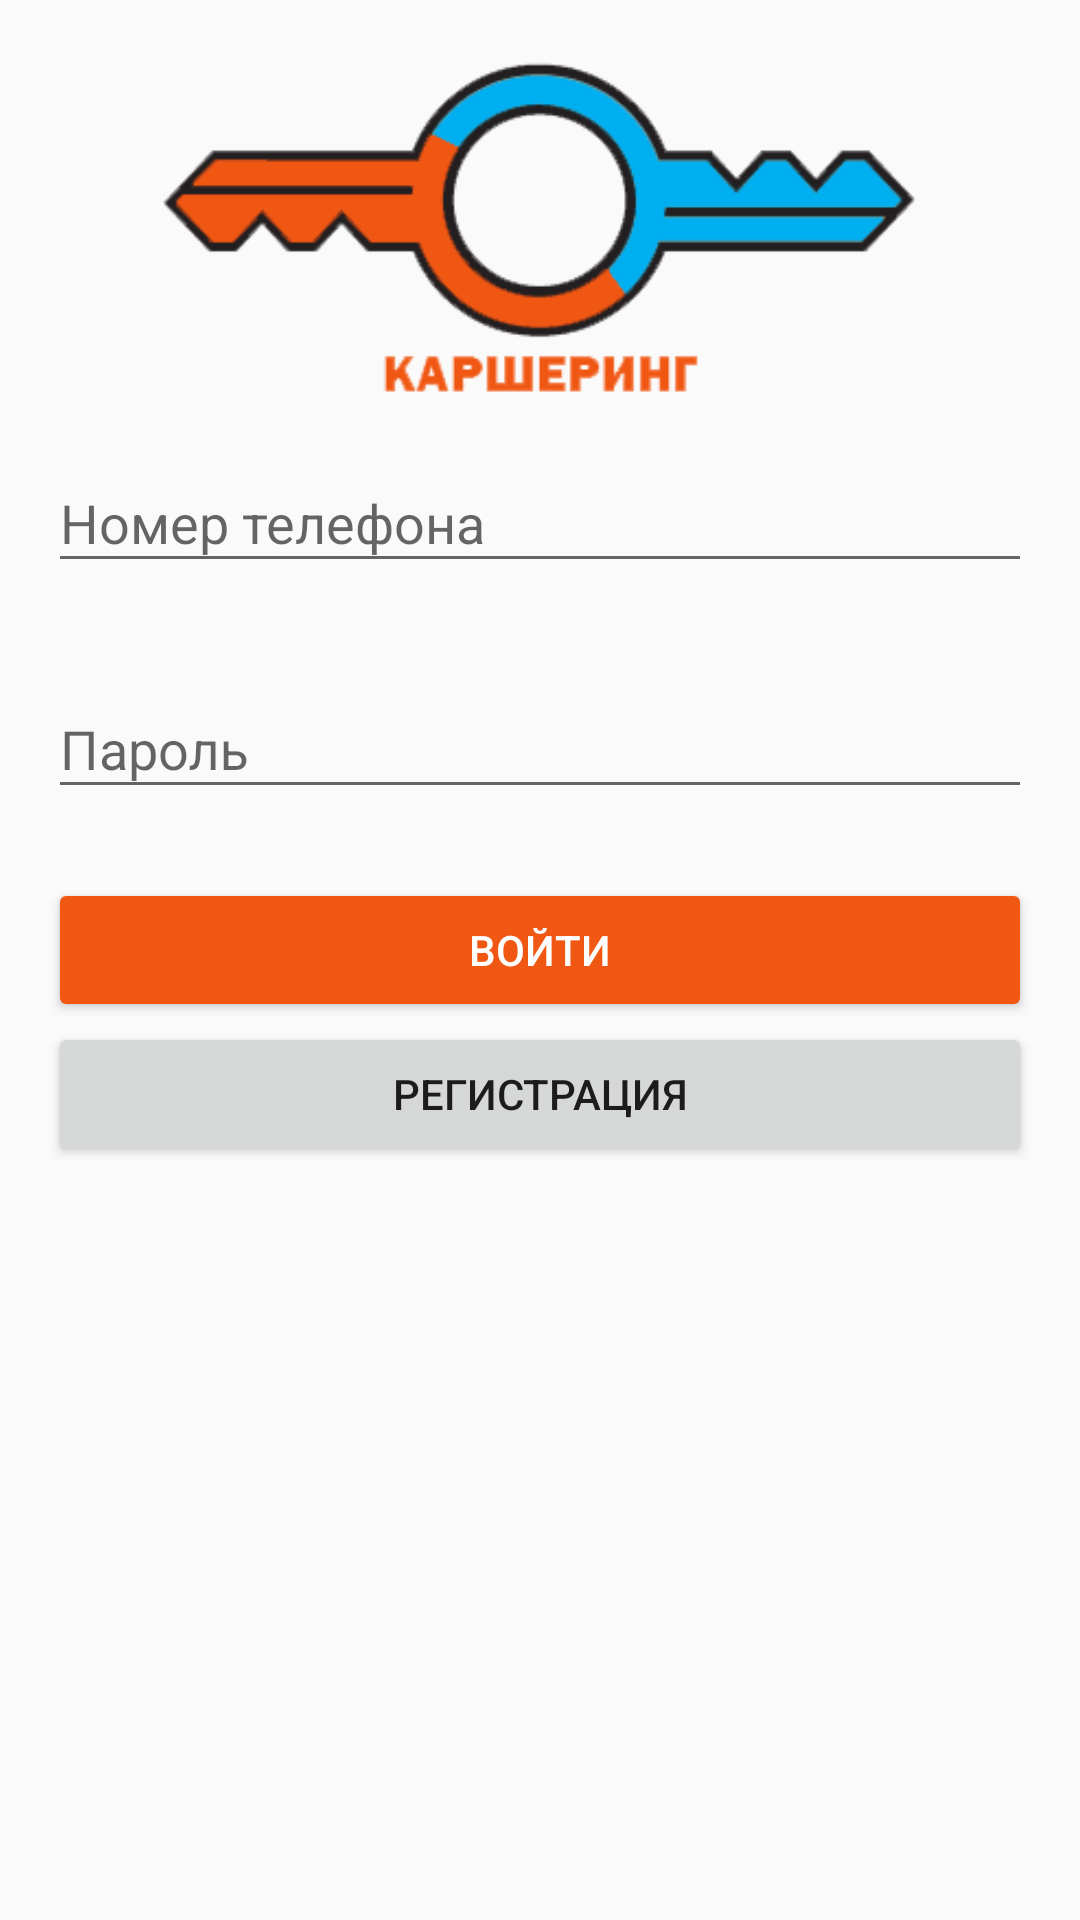

Layout XML and referenced resources for this Android screen:
<!-- AndroidManifest.xml: application theme AppTheme -->
<!-- res/layout/activity_login.xml -->
<?xml version="1.0" encoding="utf-8"?>
<android.support.constraint.ConstraintLayout xmlns:android="http://schemas.android.com/apk/res/android"
    xmlns:app="http://schemas.android.com/apk/res-auto"
    xmlns:tools="http://schemas.android.com/tools"
    android:layout_width="match_parent"
    android:layout_height="match_parent"
    tools:context="com.car.carsharing.mycarsharing.LoginActivity">

    <GridLayout
        android:layout_width="match_parent"
        android:layout_height="match_parent"
        android:layout_marginEnd="16dp"
        android:layout_marginStart="16dp"
        android:layout_marginTop="8dp"
        android:orientation="vertical"
        app:layout_constraintEnd_toEndOf="parent"
        app:layout_constraintStart_toStartOf="parent"
        app:layout_constraintTop_toTopOf="parent"
        tools:ignore="MissingConstraints">

        <ImageView
            android:id="@+id/imageView2"
            android:layout_width="251dp"
            android:layout_height="134dp"
            android:layout_gravity="center_horizontal"
            app:srcCompat="@drawable/logo" />

        <android.support.design.widget.TextInputLayout
            android:layout_width="match_parent"
            android:layout_height="wrap_content"
            app:errorEnabled="true"
            app:errorTextAppearance="@color/redError">

            <android.support.design.widget.TextInputEditText
                android:id="@+id/loginPhone"
                android:layout_width="match_parent"
                android:layout_height="wrap_content"
                android:hint="@string/telephone"
                android:inputType="phone" />

        </android.support.design.widget.TextInputLayout>

        <android.support.design.widget.TextInputLayout
            android:layout_width="match_parent"
            android:layout_height="wrap_content"
            app:errorEnabled="true"
            app:errorTextAppearance="@color/redError">

            <android.support.design.widget.TextInputEditText
                android:id="@+id/loginPass"
                android:layout_width="match_parent"
                android:layout_height="wrap_content"
                android:hint="@string/password"
                android:inputType="textPassword" />
        </android.support.design.widget.TextInputLayout>

        <Button
            android:id="@+id/buttonLogin"
            style="@style/Widget.AppCompat.Button.Colored"
            android:layout_width="match_parent"
            android:layout_height="wrap_content"
            android:text="@string/login" />

        <Button
            android:id="@+id/buttonReg"
            style="@style/Widget.AppCompat.Button.Small"
            android:layout_width="match_parent"
            android:layout_height="wrap_content"
            android:text="@string/registration" />

    </GridLayout>

</android.support.constraint.ConstraintLayout>
<!-- resources referenced by this layout -->
<resources>
  <color name="redError">#be3226</color>
  <!-- drawable logo: png bitmap (drawable, 24828 bytes) -->
  <string name="login">Войти</string>
  <string name="password">Пароль</string>
  <string name="registration">Регистрация</string>
  <string name="telephone">Номер телефона</string>
  <style name="AppTheme" parent="Theme.AppCompat.Light.DarkActionBar">
          
          <item name="colorPrimary">@color/colorPrimary</item>
          <item name="colorPrimaryDark">@color/colorPrimaryDark</item>
          <item name="colorAccent">@color/colorAccent</item>
          <item name="android:colorBackground">@color/background_material_light</item>
      </style>
  <color name="colorPrimary">#00aff0</color>
  <color name="colorPrimaryDark">#008cc0</color>
  <color name="colorAccent">#f05713</color>
</resources>
